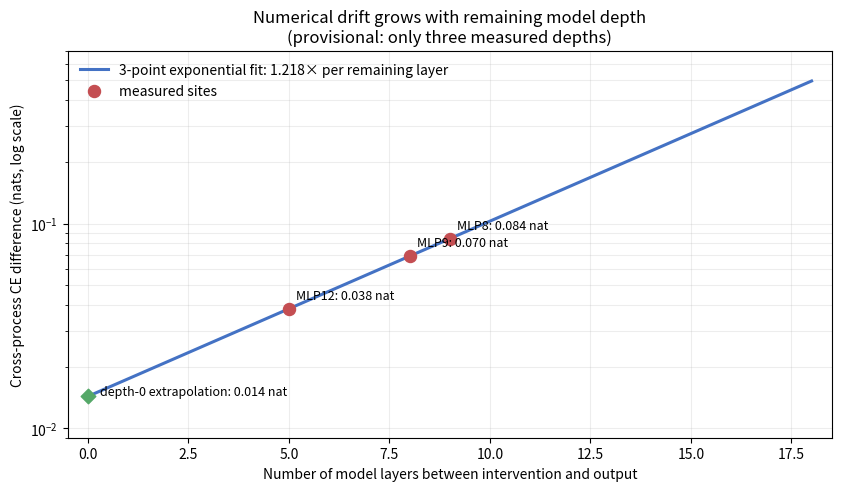

The matplotlib source for this figure: (Note: this script raises an exception after producing the figure.)
#!/usr/bin/env python3
"""Plot the provisional cross-process drift law for the 10:52 explanation."""

from pathlib import Path

import matplotlib.pyplot as plt
import numpy as np


depth = np.array([5.0, 8.0, 9.0])
observed = np.array([0.03833, 0.06968, 0.08406])
slope, intercept = np.polyfit(depth, np.log(observed), 1)
grid = np.linspace(0, 18, 200)
fit = np.exp(intercept + slope * grid)

fig, ax = plt.subplots(figsize=(8.3, 4.8), constrained_layout=True)
ax.plot(grid, fit, color="#4472C4", linewidth=2.2,
        label=f"3-point exponential fit: {np.exp(slope):.3f}× per remaining layer")
ax.scatter(depth, observed, color="#C44E52", s=75, zorder=3, label="measured sites")
for x, y, name in zip(depth, observed, ("MLP12", "MLP9", "MLP8")):
    ax.annotate(f"{name}: {y:.3f} nat", (x, y), xytext=(5, 7),
                textcoords="offset points", fontsize=9)
ax.scatter([0], [np.exp(intercept)], marker="D", color="#55A868", s=55, zorder=3)
ax.annotate(f"depth-0 extrapolation: {np.exp(intercept):.3f} nat",
            (0, np.exp(intercept)), xytext=(9, 1), textcoords="offset points", fontsize=9)
ax.set_yscale("log")
ax.set_xlabel("Number of model layers between intervention and output")
ax.set_ylabel("Cross-process CE difference (nats, log scale)")
ax.set_title("Numerical drift grows with remaining model depth\n(provisional: only three measured depths)")
ax.grid(True, which="both", alpha=.22)
ax.legend(frameon=False, loc="upper left")
ax.set_xlim(-.5, 18.5)
ax.set_ylim(.009, .7)

output = Path(__file__).with_name("numerical_drift_depth_2026_09_02_1052.png")
fig.savefig(output, dpi=180)
print(output)
